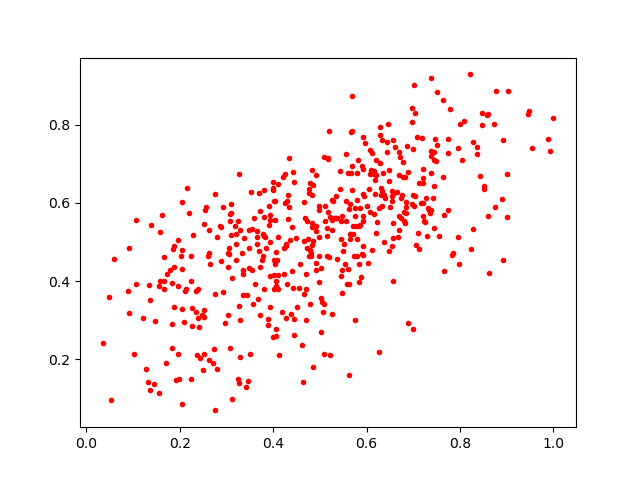

Data behind this chart, as committed beside it:
0.5192447, 0.7846542
0.4804, 0.4719
0.4277, 0.4904
0.677, 0.6659
0.04903, 0.3599
0.5927, 0.489
0.195, 0.2127
0.7654, 0.4265
0.6205, 0.6704
0.7201, 0.6638
0.4254, 0.6737
0.3702, 0.4767
0.7385, 0.9197
0.8285, 0.7553
0.5502, 0.4756
0.6161, 0.6733
0.5647, 0.5191
0.4452, 0.3024
0.7057, 0.4935
0.2267, 0.3325
0.3029, 0.4718
0.2915, 0.5893
0.8035, 0.7081
0.1823, 0.2279
0.4225, 0.4177
0.5812, 0.7088
0.7363, 0.5734
0.2231, 0.1494
0.5073, 0.3216
0.5168, 0.7129
0.437, 0.3158
1.0, 0.8156
0.7628, 0.6653
0.2108, 0.3751
0.8925, 0.7606
0.3266, 0.3361
0.537, 0.5614
0.101, 0.2127
0.8517, 0.6358
0.3347, 0.3639
0.183, 0.2897
0.7659, 0.5689
0.4093, 0.3787
0.3039, 0.3146
0.7204, 0.5984
0.3261, 0.1388
0.6537, 0.4907
0.4861, 0.18
0.7291, 0.5158
0.5034, 0.3463
0.9005, 0.6748
0.6535, 0.6047
0.357, 0.3425
0.3487, 0.4339
0.7643, 0.8623
0.8477, 0.8306
0.3645, 0.5122
0.6717, 0.7164
0.3998, 0.6327
0.2161, 0.6369
0.6785, 0.7035
... 440 more rows
